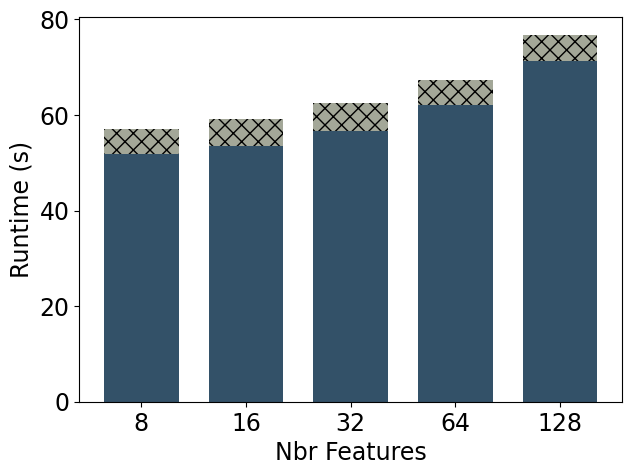

Write the Python code that produced this figure. (Note: this script raises an exception after producing the figure.)
import matplotlib.pyplot as plt
import matplotlib
import pandas as pd

font = {'family': 'Bitstream Vera Sans',
        'size': 15}

plt.rc('font', **font)

raw_data = {'#features': ['8', '16', '32', '64', '128'],
            'communication': [5.235,
                              5.528,
                              5.787,
                              5.1279,
                              5.3386,
                              ],
            'total': [57.1,
                      59.1,
                      62.5,
                      67.3,
                      76.7,
                      ],
            'empty': [0,
                      0,
                      0,
                      0,
                      0,
                      ],
            }

df = pd.DataFrame(raw_data, raw_data['#features'])

# Create the general plot and the "subplots" i.e. the bars
f, ax = plt.subplots(1, figsize=(7, 5))

# Set the bar width
bar_width = 0.5

# Positions of the left bar-boundaries
bar = [1, 1.7, 2.4, 3.1, 3.8]

# Positions of the x-axis ticks (center of the bars as bar labels)
tick_pos = [pos for pos in bar]

# label="n = 600/$N$"
ax.bar(bar, df['total'], width=bar_width, label="Computation", alpha=0.8, color='#002642')

ax.bar(bar, df['empty'], width=bar_width, label="Communication", hatch="xx", alpha=0.8, color='white')

ax.bar(bar, df['communication'], width=bar_width, alpha=0.8, hatch="xx", color='#C0BDA5', bottom=df['total']-df['communication'])

# Set the x ticks with names
plt.xticks(tick_pos, df['#features'])

# Set the label and legends
ax.set_ylabel("Runtime (s)", fontsize=17)
ax.set_xlabel("Nbr Features", fontsize=17)

ax.tick_params(axis='x', labelsize=17)
ax.tick_params(axis='y', labelsize=17)

ax.text(bar[0]-0.16, df['total'][0]+1, df['total'][0], fontsize=14, weight='bold', color='black')
ax.text(bar[1]-0.16, df['total'][1]+1, df['total'][1], fontsize=14, weight='bold', color='black')
ax.text(bar[2]-0.16, df['total'][2]+1, df['total'][2], fontsize=14, weight='bold', color='black')
ax.text(bar[3]-0.16, df['total'][3]+1, df['total'][3], fontsize=14, weight='bold', color='black')
ax.text(bar[4]-0.16, df['total'][4]+1, df['total'][4], fontsize=14, weight='bold', color='black')

plt.xlim([min(bar) - bar_width, max(bar) + bar_width])
plt.ylim(0, 90)

plt.legend()
plt.savefig('scalingNbrFeatures.pdf', bbox_inches='tight', pad_inches=0)